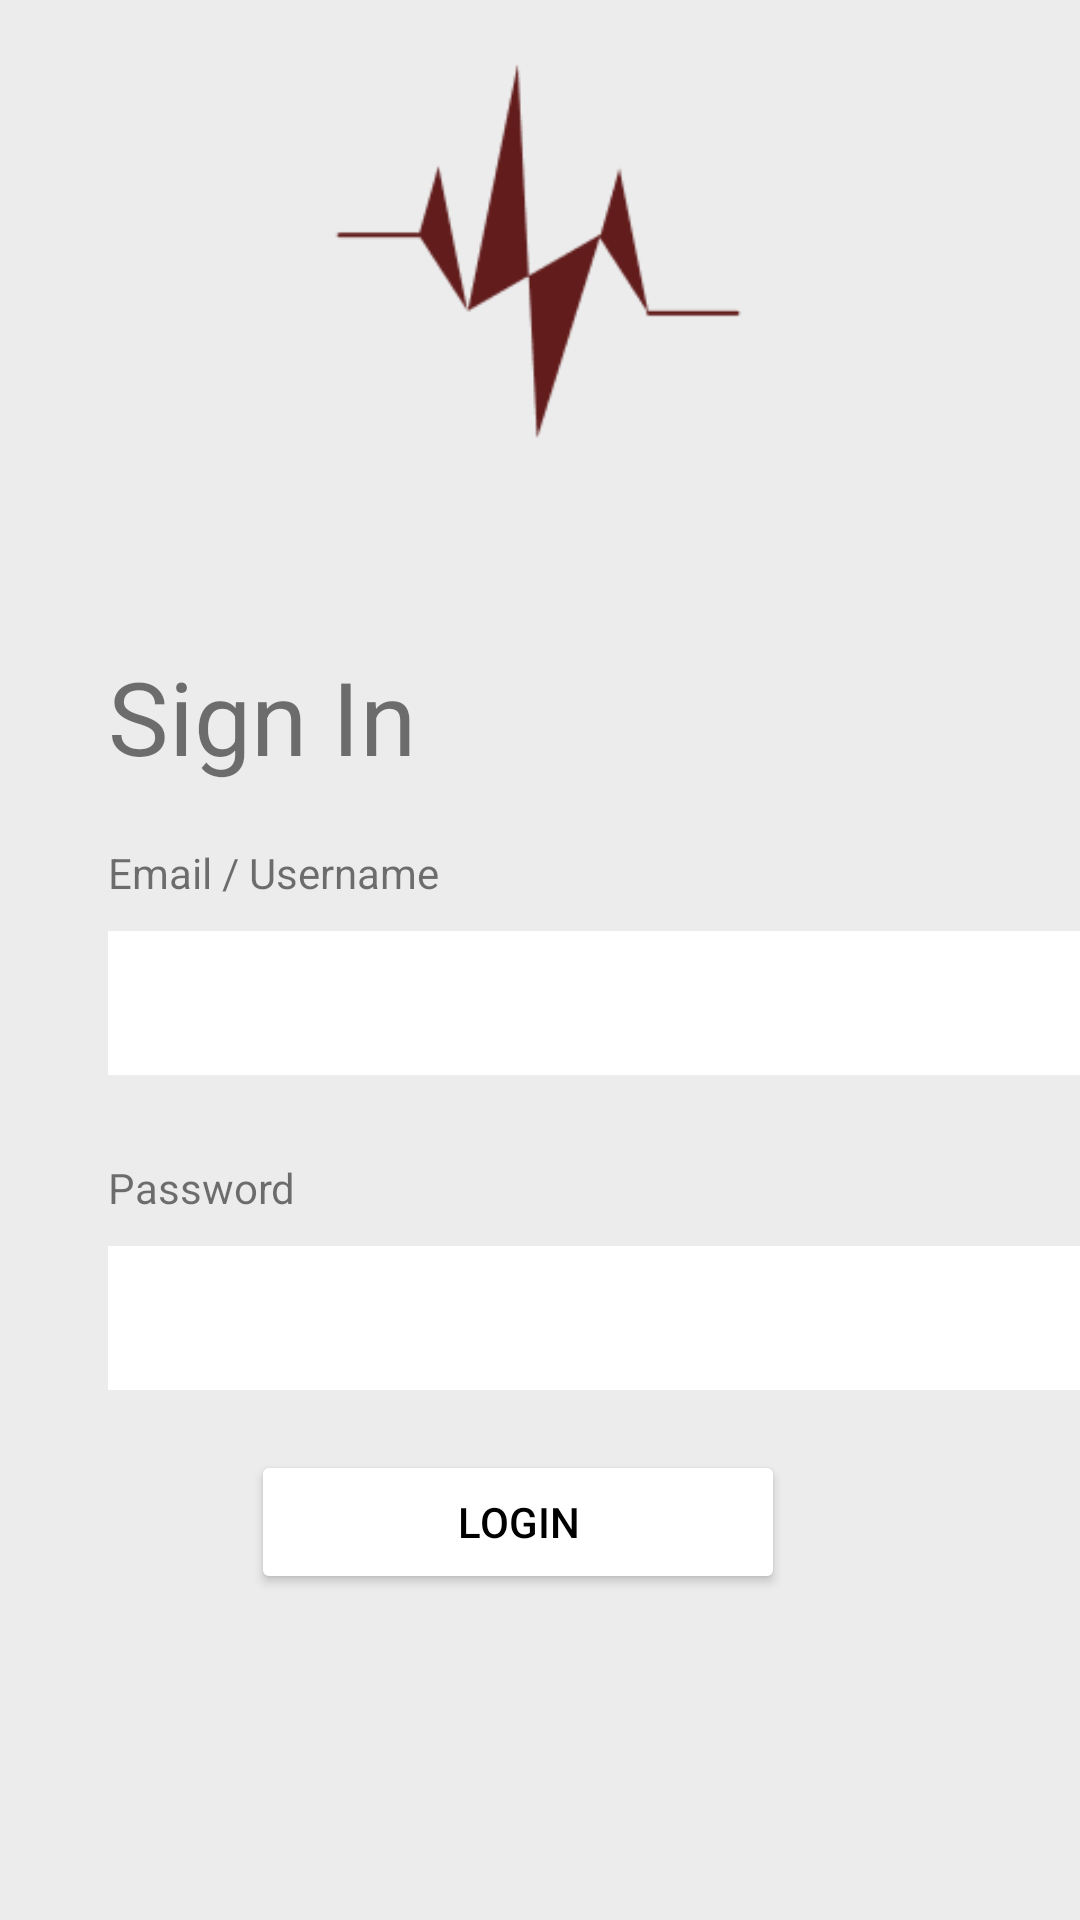

Reconstruct the res/layout file that produces this screen, plus the resources it refers to.
<!-- AndroidManifest.xml: application theme Theme.Bloodapp -->
<!-- res/layout/activity_sign_in_acitivity.xml -->
<?xml version="1.0" encoding="utf-8"?>
<androidx.constraintlayout.widget.ConstraintLayout xmlns:android="http://schemas.android.com/apk/res/android"
    xmlns:app="http://schemas.android.com/apk/res-auto"
    xmlns:tools="http://schemas.android.com/tools"
    android:layout_width="match_parent"
    android:layout_height="match_parent"
    android:background="#F3F3F3"
    android:backgroundTint="#FFFFFF"
    tools:context=".SignInAcitivity">

    <androidx.constraintlayout.widget.ConstraintLayout
        android:layout_width="match_parent"
        android:layout_height="match_parent"
        android:background="#ECECEC"
        app:layout_constraintBottom_toBottomOf="parent"
        app:layout_constraintEnd_toEndOf="parent"
        app:layout_constraintHorizontal_bias="0.0"
        app:layout_constraintStart_toStartOf="parent"
        app:layout_constraintTop_toTopOf="parent"
        app:layout_constraintVertical_bias="0.0"
        tools:context=".SignUpAcitivity">

        <ImageView
            android:id="@+id/imageView"
            android:layout_width="229dp"
            android:layout_height="138dp"
            android:layout_marginTop="16dp"
            app:layout_constraintEnd_toEndOf="parent"
            app:layout_constraintStart_toStartOf="parent"
            app:layout_constraintTop_toTopOf="parent"
            app:srcCompat="@drawable/logo" />

        <TextView
            android:id="@+id/txtsignin2"
            android:layout_width="wrap_content"
            android:layout_height="wrap_content"
            android:layout_marginStart="36dp"
            android:layout_marginTop="216dp"
            android:text="Sign In"
            android:textSize="34sp"
            app:layout_constraintStart_toStartOf="parent"
            app:layout_constraintTop_toTopOf="parent" />

        <EditText
            android:id="@+id/EmailTextEdit"
            android:layout_width="346dp"
            android:layout_height="48dp"
            android:layout_marginTop="10dp"
            android:background="@color/white"
            android:backgroundTint="@color/white"
            android:ems="10"
            android:inputType="textPersonName"
            android:minHeight="48dp"
            app:layout_constraintEnd_toEndOf="parent"
            app:layout_constraintHorizontal_bias="0.0"
            app:layout_constraintStart_toStartOf="@+id/textView5"
            app:layout_constraintTop_toBottomOf="@+id/textView5"
            tools:ignore="SpeakableTextPresentCheck" />

        <EditText
            android:id="@+id/PasswordTextEdit"
            android:layout_width="346dp"
            android:layout_height="48dp"
            android:layout_marginTop="10dp"
            android:background="@color/white"
            android:backgroundTint="@color/white"
            android:ems="10"
            android:inputType="textPassword"
            android:minHeight="48dp"
            app:layout_constraintEnd_toEndOf="parent"
            app:layout_constraintHorizontal_bias="0.0"
            app:layout_constraintStart_toStartOf="@+id/textView6"
            app:layout_constraintTop_toBottomOf="@+id/textView6"
            tools:ignore="SpeakableTextPresentCheck" />

        <Button
            android:id="@+id/SignUpBtn"
            android:layout_width="178dp"
            android:layout_height="48dp"
            android:layout_marginTop="20dp"
            android:backgroundTint="#FFFFFF"
            android:text="Login"
            android:textColor="#000000"
            app:cornerRadius="20dp"
            app:layout_constraintEnd_toEndOf="parent"
            app:layout_constraintHorizontal_bias="0.459"
            app:layout_constraintStart_toStartOf="parent"
            app:layout_constraintTop_toBottomOf="@+id/PasswordTextEdit" />

        <TextView
            android:id="@+id/textView5"
            android:layout_width="wrap_content"
            android:layout_height="wrap_content"
            android:layout_marginTop="20dp"
            android:text="Email / Username"
            app:layout_constraintStart_toStartOf="@+id/txtsignin2"
            app:layout_constraintTop_toBottomOf="@+id/txtsignin2" />

        <TextView
            android:id="@+id/textView6"
            android:layout_width="wrap_content"
            android:layout_height="wrap_content"
            android:layout_marginTop="28dp"
            android:text="Password"
            app:layout_constraintStart_toStartOf="@+id/EmailTextEdit"
            app:layout_constraintTop_toBottomOf="@+id/EmailTextEdit" />

    </androidx.constraintlayout.widget.ConstraintLayout>

</androidx.constraintlayout.widget.ConstraintLayout>
<!-- resources referenced by this layout -->
<resources>
  <!-- drawable logo: png bitmap (drawable-anydpi, 3304 bytes) -->
  <style name="Theme.Bloodapp" parent="Theme.MaterialComponents.DayNight.DarkActionBar">
          
          <item name="colorPrimary">@color/purple_500</item>
          <item name="colorPrimaryVariant">@color/purple_700</item>
          <item name="colorOnPrimary">@color/white</item>
          
          <item name="colorSecondary">@color/teal_200</item>
          <item name="colorSecondaryVariant">@color/teal_700</item>
          <item name="colorOnSecondary">@color/black</item>
          
          <item name="android:statusBarColor" tools:targetApi="l">?attr/colorPrimaryVariant</item>
          
      </style>
  <!-- not gathered from this repository: default colours our renderer supplied (Android Studio template values) -->
  <color name="purple_500">#FF6200EE</color>
  <color name="purple_700">#FF3700B3</color>
  <color name="teal_200">#FF03DAC5</color>
  <color name="teal_700">#FF018786</color>
  <color name="black">#FF000000</color>
  <color name="white">#FFFFFFFF</color>
</resources>
